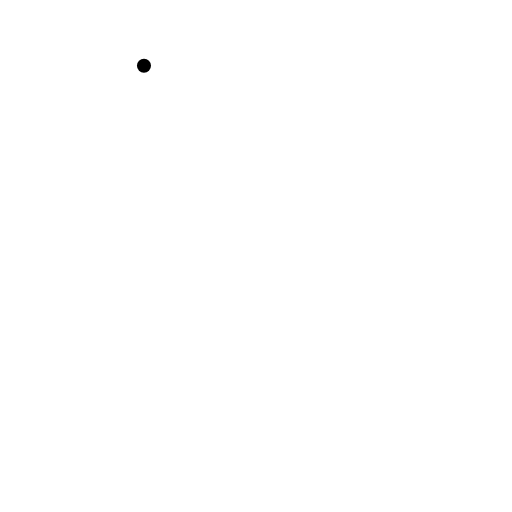
t = 0.00 s
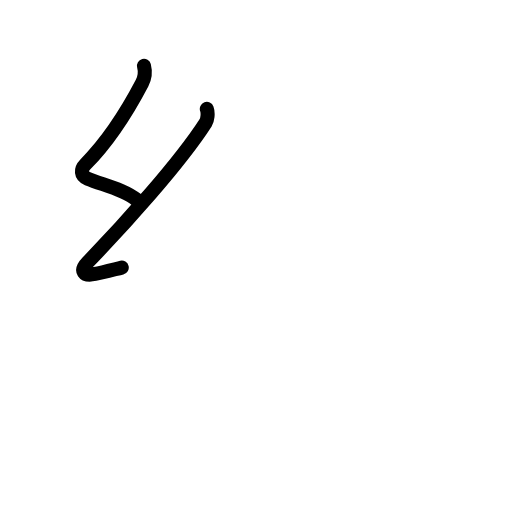
t = 1.81 s
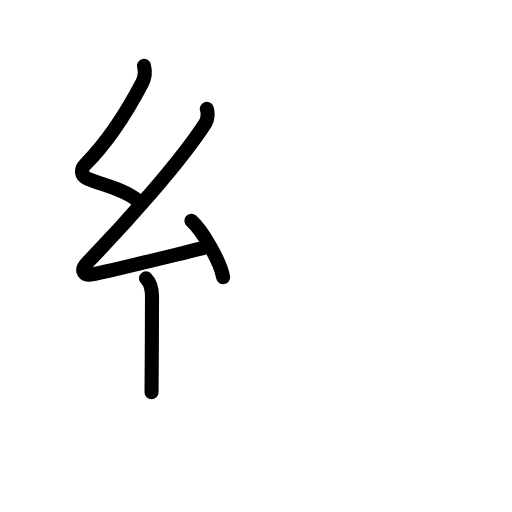
t = 3.58 s
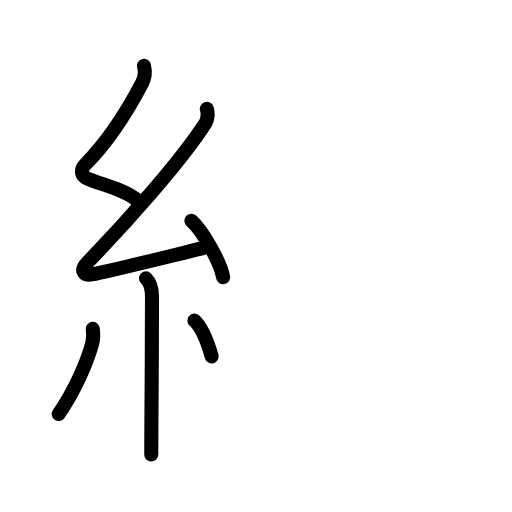
t = 5.50 s
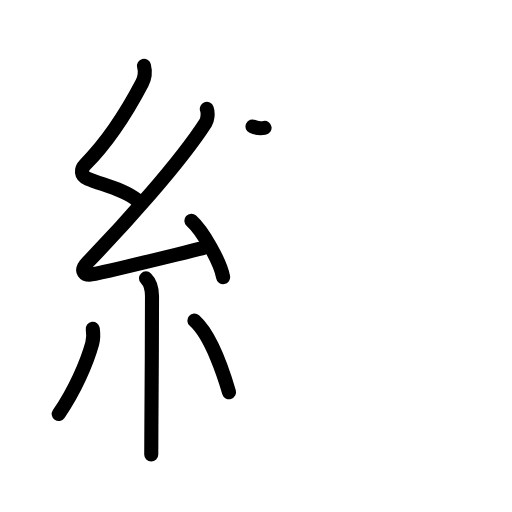
t = 6.13 s
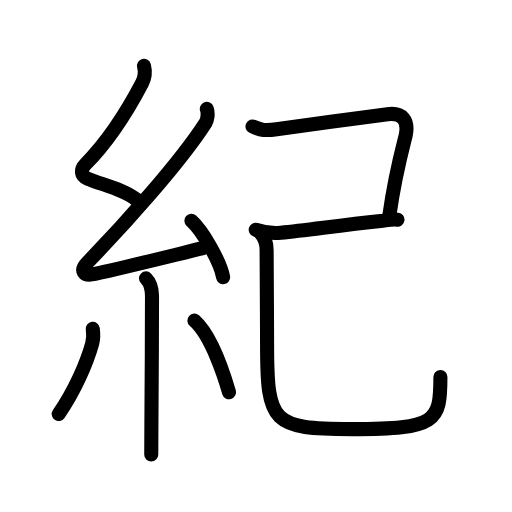
t = 9.00 s

The animated SVG that drew these frames (rendered in a browser with its animation timeline set to each time). Animation: 34 SMIL elements (animate=34); one cycle of 9.00 s.

<?xml version="1.0" encoding="UTF-8"?>
<!--
AniKanjiVG is licensed by CC-BY-SA Paul C. Sommerhoff (https://bitbucket.org/sommerhoff/anikanjivg).
AniKanjiVG uses KanjiVG which is licensed by CC-BY-SA Ulrich Apel (http://kanjivg.tagaini.net).
See also http://creativecommons.org/licenses/by-sa/3.0/
-->
<svg xmlns:kvg='http://kanjivg.tagaini.net' xmlns='http://www.w3.org/2000/svg' width='109' height='109' viewBox='0 0 109 109' style='fill:none;stroke:#000000;stroke-width:3;stroke-linecap:round;stroke-linejoin:round;' id="kvg:kanji_07d00"><g id="kvg:07d00" kvg:element="紀"><g id="kvg:07d00-g1" kvg:element="糸" kvg:position="left" kvg:radical="general"><path id="kvg:07d00-s1" kvg:type="㇜" d="M30.65,14c0.31,1.21,0.25,2.44-0.41,3.69C27,23.88,22.5,30.62,18.17,34.99c-1.03,1.04-1.05,2.39,0.5,3.04c3.21,1.34,7.59,2.24,10.39,4.47"><animate attributeName="d" begin="0.0s" dur="0.25s" from="M30.65,14C30.65,14,30.65,14,30.65,14" to="M30.65,14c0.31,1.21,0.25,2.44-0.41,3.69" />
<animate attributeName="d" begin="0.25s" dur="0.25s" from="M30.65,14c0.31,1.21,0.25,2.44-0.41,3.69c0,0,0,0,0,0,0" to="M30.65,14c0.31,1.21,0.25,2.44-0.41,3.69C27,23.88,22.5,30.62,18.17,34.99" />
<animate attributeName="d" begin="0.5s" dur="0.25s" from="M30.65,14c0.31,1.21,0.25,2.44-0.41,3.69C27,23.88,22.5,30.62,18.17,34.99c0,0,0,0,0,0,0" to="M30.65,14c0.31,1.21,0.25,2.44-0.41,3.69C27,23.88,22.5,30.62,18.17,34.99c-1.03,1.04-1.05,2.39,0.5,3.04" />
<animate attributeName="d" begin="0.75s" dur="0.25s" from="M30.65,14c0.31,1.21,0.25,2.44-0.41,3.69C27,23.88,22.5,30.62,18.17,34.99c-1.03,1.04-1.05,2.39,0.5,3.04c0,0,0,0,0,0,0" to="M30.65,14c0.31,1.21,0.25,2.44-0.41,3.69C27,23.88,22.5,30.62,18.17,34.99c-1.03,1.04-1.05,2.39,0.5,3.04c3.21,1.34,7.59,2.24,10.39,4.47" />
</path>
<path id="kvg:07d00-s2" kvg:type="㇜" d="M44.03,23.19c0.34,0.93,0.12,2.35-0.25,2.94C38.25,34.75,26.25,48,18.65,55.86c-1.74,1.8-0.9,3.01,1.57,2.47c6.68-1.47,16.87-4.02,22.98-5.49"><animate attributeName="d" begin="1.0s" dur="0.25s" from="M44.03,23.19C44.03,23.19,44.03,23.19,44.03,23.19" to="M44.03,23.19c0.34,0.93,0.12,2.35-0.25,2.94" />
<animate attributeName="d" begin="1.25s" dur="0.25s" from="M44.03,23.19c0.34,0.93,0.12,2.35-0.25,2.94c0,0,0,0,0,0,0" to="M44.03,23.19c0.34,0.93,0.12,2.35-0.25,2.94C38.25,34.75,26.25,48,18.65,55.86" />
<animate attributeName="d" begin="1.5s" dur="0.25s" from="M44.03,23.19c0.34,0.93,0.12,2.35-0.25,2.94C38.25,34.75,26.25,48,18.65,55.86c0,0,0,0,0,0,0" to="M44.03,23.19c0.34,0.93,0.12,2.35-0.25,2.94C38.25,34.75,26.25,48,18.65,55.86c-1.74,1.8-0.9,3.01,1.57,2.47" />
<animate attributeName="d" begin="1.75s" dur="0.25s" from="M44.03,23.19c0.34,0.93,0.12,2.35-0.25,2.94C38.25,34.75,26.25,48,18.65,55.86c-1.74,1.8-0.9,3.01,1.57,2.47c0,0,0,0,0,0,0" to="M44.03,23.19c0.34,0.93,0.12,2.35-0.25,2.94C38.25,34.75,26.25,48,18.65,55.86c-1.74,1.8-0.9,3.01,1.57,2.47c6.68-1.47,16.87-4.02,22.98-5.49" />
<animate attributeName="d" begin="0s" dur="1.0s" from="M-100,-100" to="M-100,-100" />
</path>
<path id="kvg:07d00-s3" kvg:type="㇔" d="M40.75,47c2.38,2.12,6.15,8.71,6.75,12"><animate attributeName="d" begin="2.0s" dur="1.0s" from="M40.75,47C40.75,47,40.75,47,40.75,47" to="M40.75,47c2.38,2.12,6.15,8.71,6.75,12" />
<animate attributeName="d" begin="0s" dur="2.0s" from="M-100,-100" to="M-100,-100" />
</path>
<path id="kvg:07d00-s4" kvg:type="㇑" d="M31.08,59.26c0.83,0.83,1.28,1.98,1.28,3.78c0,8.28-0.08,20.02-0.13,27.34c-0.02,3.15-0.03,5.49-0.03,6.37"><animate attributeName="d" begin="3.0s" dur="0.3333333333333333s" from="M31.08,59.26C31.08,59.26,31.08,59.26,31.08,59.26" to="M31.08,59.26c0.83,0.83,1.28,1.98,1.28,3.78" />
<animate attributeName="d" begin="3.3333333333333335s" dur="0.3333333333333333s" from="M31.08,59.26c0.83,0.83,1.28,1.98,1.28,3.78c0,0,0,0,0,0,0" to="M31.08,59.26c0.83,0.83,1.28,1.98,1.28,3.78c0,8.28-0.08,20.02-0.13,27.34" />
<animate attributeName="d" begin="3.6666666666666665s" dur="0.3333333333333333s" from="M31.08,59.26c0.83,0.83,1.28,1.98,1.28,3.78c0,8.28-0.08,20.02-0.13,27.34c0,0,0,0,0,0,0" to="M31.08,59.26c0.83,0.83,1.28,1.98,1.28,3.78c0,8.28-0.08,20.02-0.13,27.34c-0.02,3.15-0.03,5.49-0.03,6.37" />
<animate attributeName="d" begin="0s" dur="3.0s" from="M-100,-100" to="M-100,-100" />
</path>
<path id="kvg:07d00-s5" kvg:type="㇒" d="M19.75,70c0.12,0.85,0.05,2.5-0.12,3.13c-1.13,4.12-3.75,10.12-7.13,15"><animate attributeName="d" begin="4.0s" dur="0.5s" from="M19.75,70C19.75,70,19.75,70,19.75,70" to="M19.75,70c0.12,0.85,0.05,2.5-0.12,3.13" />
<animate attributeName="d" begin="4.5s" dur="0.5s" from="M19.75,70c0.12,0.85,0.05,2.5-0.12,3.13c0,0,0,0,0,0,0" to="M19.75,70c0.12,0.85,0.05,2.5-0.12,3.13c-1.13,4.12-3.75,10.12-7.13,15" />
<animate attributeName="d" begin="0s" dur="4.0s" from="M-100,-100" to="M-100,-100" />
</path>
<path id="kvg:07d00-s6" kvg:type="㇔" d="M41.38,68.25c3.69,3.25,6.52,12.3,7.38,15.25"><animate attributeName="d" begin="5.0s" dur="1.0s" from="M41.38,68.25C41.38,68.25,41.38,68.25,41.38,68.25" to="M41.38,68.25c3.69,3.25,6.52,12.3,7.38,15.25" />
<animate attributeName="d" begin="0s" dur="5.0s" from="M-100,-100" to="M-100,-100" />
</path>
</g>
<g id="kvg:07d00-g2" kvg:element="己" kvg:position="right" kvg:phon="己"><path id="kvg:07d00-s7" kvg:type="㇕c" d="M53.76,26.93c1.74,0.82,2.85,0.92,5.12,0.59c5.07-0.74,19.27-2.65,23.64-3.21c3.1-0.4,4.51,1.26,3.86,4.46c-0.2,0.96-2.19,7.86-3.49,17.12"><animate attributeName="d" begin="6.0s" dur="0.25s" from="M53.76,26.93C53.76,26.93,53.76,26.93,53.76,26.93" to="M53.76,26.93c1.74,0.82,2.85,0.92,5.12,0.59" />
<animate attributeName="d" begin="6.25s" dur="0.25s" from="M53.76,26.93c1.74,0.82,2.85,0.92,5.12,0.59c0,0,0,0,0,0,0" to="M53.76,26.93c1.74,0.82,2.85,0.92,5.12,0.59c5.07-0.74,19.27-2.65,23.64-3.21" />
<animate attributeName="d" begin="6.5s" dur="0.25s" from="M53.76,26.93c1.74,0.82,2.85,0.92,5.12,0.59c5.07-0.74,19.27-2.65,23.64-3.21c0,0,0,0,0,0,0" to="M53.76,26.93c1.74,0.82,2.85,0.92,5.12,0.59c5.07-0.74,19.27-2.65,23.64-3.21c3.1-0.4,4.51,1.26,3.86,4.46" />
<animate attributeName="d" begin="6.75s" dur="0.25s" from="M53.76,26.93c1.74,0.82,2.85,0.92,5.12,0.59c5.07-0.74,19.27-2.65,23.64-3.21c3.1-0.4,4.51,1.26,3.86,4.46c0,0,0,0,0,0,0" to="M53.76,26.93c1.74,0.82,2.85,0.92,5.12,0.59c5.07-0.74,19.27-2.65,23.64-3.21c3.1-0.4,4.51,1.26,3.86,4.46c-0.2,0.96-2.19,7.86-3.49,17.12" />
<animate attributeName="d" begin="0s" dur="6.0s" from="M-100,-100" to="M-100,-100" />
</path>
<path id="kvg:07d00-s8" kvg:type="㇐" d="M54.44,48.9c1.83,0.6,3.45,0.85,5.32,0.66c6.1-0.62,12.37-1.56,21.27-2.5c1.21-0.13,2.35-0.44,3.59-0.29"><animate attributeName="d" begin="7.0s" dur="0.3333333333333333s" from="M54.44,48.9C54.44,48.9,54.44,48.9,54.44,48.9" to="M54.44,48.9c1.83,0.6,3.45,0.85,5.32,0.66" />
<animate attributeName="d" begin="7.333333333333333s" dur="0.3333333333333333s" from="M54.44,48.9c1.83,0.6,3.45,0.85,5.32,0.66c0,0,0,0,0,0,0" to="M54.44,48.9c1.83,0.6,3.45,0.85,5.32,0.66c6.1-0.62,12.37-1.56,21.27-2.5" />
<animate attributeName="d" begin="7.666666666666667s" dur="0.3333333333333333s" from="M54.44,48.9c1.83,0.6,3.45,0.85,5.32,0.66c6.1-0.62,12.37-1.56,21.27-2.5c0,0,0,0,0,0,0" to="M54.44,48.9c1.83,0.6,3.45,0.85,5.32,0.66c6.1-0.62,12.37-1.56,21.27-2.5c1.21-0.13,2.35-0.44,3.59-0.29" />
<animate attributeName="d" begin="0s" dur="7.0s" from="M-100,-100" to="M-100,-100" />
</path>
<path id="kvg:07d00-s9" kvg:type="㇟" d="M55.49,49.65c0.81,0.81,1.27,1.98,1.27,3.67c0,7.43,0.1,13.31,0.1,20.06c0,16.87,1.14,17.97,18.07,17.97c18.08,0,18.83-1.59,18.83-11.07"><animate attributeName="d" begin="8.0s" dur="0.25s" from="M55.49,49.65C55.49,49.65,55.49,49.65,55.49,49.65" to="M55.49,49.65c0.81,0.81,1.27,1.98,1.27,3.67" />
<animate attributeName="d" begin="8.25s" dur="0.25s" from="M55.49,49.65c0.81,0.81,1.27,1.98,1.27,3.67c0,0,0,0,0,0,0" to="M55.49,49.65c0.81,0.81,1.27,1.98,1.27,3.67c0,7.43,0.1,13.31,0.1,20.06" />
<animate attributeName="d" begin="8.5s" dur="0.25s" from="M55.49,49.65c0.81,0.81,1.27,1.98,1.27,3.67c0,7.43,0.1,13.31,0.1,20.06c0,0,0,0,0,0,0" to="M55.49,49.65c0.81,0.81,1.27,1.98,1.27,3.67c0,7.43,0.1,13.31,0.1,20.06c0,16.87,1.14,17.97,18.07,17.97" />
<animate attributeName="d" begin="8.75s" dur="0.25s" from="M55.49,49.65c0.81,0.81,1.27,1.98,1.27,3.67c0,7.43,0.1,13.31,0.1,20.06c0,16.87,1.14,17.97,18.07,17.97c0,0,0,0,0,0,0" to="M55.49,49.65c0.81,0.81,1.27,1.98,1.27,3.67c0,7.43,0.1,13.31,0.1,20.06c0,16.87,1.14,17.97,18.07,17.97c18.08,0,18.83-1.59,18.83-11.07" />
<animate attributeName="d" begin="0s" dur="8.0s" from="M-100,-100" to="M-100,-100" />
</path>
</g>
</g>
</svg>
